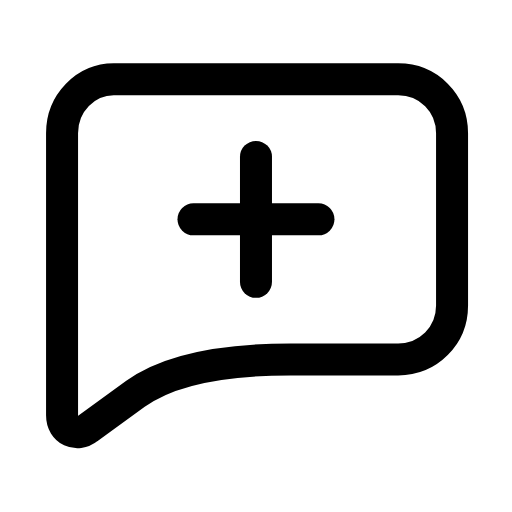
t = 0.00 s
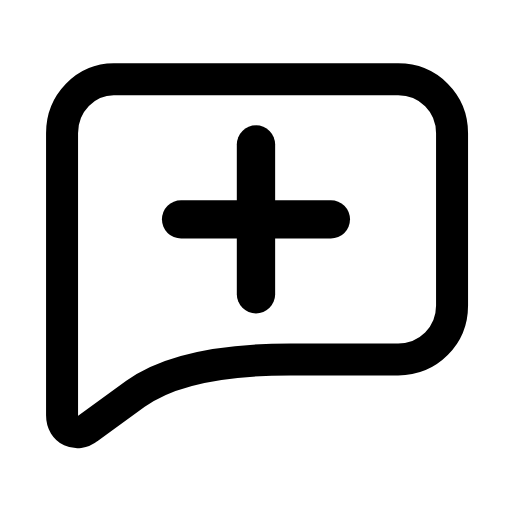
t = 0.26 s
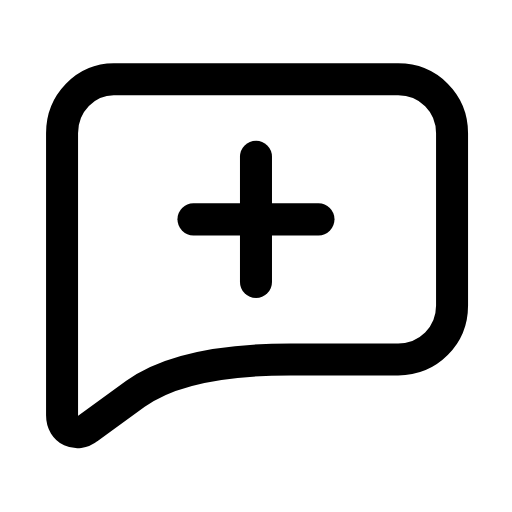
t = 0.53 s
t = 0.78 s: frame unchanged from t = 0.00 s, image omitted
t = 1.06 s: frame unchanged from t = 0.00 s, image omitted
t = 1.33 s: frame unchanged from t = 0.00 s, image omitted

The animated SVG that drew these frames (rendered in a browser with its animation timeline set to each time). Animation: 1 SMIL element (animateTransform=1); one cycle of 1.60 s, repeats indefinitely.

<svg xmlns="http://www.w3.org/2000/svg" width="24" height="24" viewBox="0 0 24 24" fill="none"><g transform="translate(-0.121 -1.13) scale(1.01)"><path stroke="currentColor" stroke-width="1.485" stroke-linecap="round" stroke-linejoin="round" fill="none" d="M5.4 4.8L18.6 4.8C20 4.8 21.1 5.9 21.1 7.3L21.1 15.3C21.1 16.7 20 17.8 18.6 17.8L13.6 17.8Q8.6 17.8 6.4 19.4L4.2 21C3.7 21.4 3 21.1 3 20.4L3 7.3C3 5.9 4.1 4.8 5.4 4.8Z"></path><g transform="translate(12 11.3)"><g><animateTransform attributeName="transform" type="scale" values="1;1;1.24;1;1;1;1;1.24;1;1;1" keyTimes="0;0.135;0.2475;0.36;0.45;0.6;0.66;0.735;0.81;0.9;1" dur="1.6s" repeatCount="indefinite" calcMode="spline" keySplines="0.16 1 0.3 1;0.16 1 0.3 1;0.16 1 0.3 1;0.16 1 0.3 1;0.16 1 0.3 1;0.16 1 0.3 1;0.16 1 0.3 1;0.16 1 0.3 1;0.16 1 0.3 1;0.16 1 0.3 1"/><g transform="translate(-12 -11.3)"><g><line stroke="currentColor" stroke-width="1.485" stroke-linecap="round" stroke-linejoin="round" fill="none" x1="12" y1="8.4" x2="12" y2="14.2"></line><line stroke="currentColor" stroke-width="1.485" stroke-linecap="round" stroke-linejoin="round" fill="none" x1="9.1" y1="11.3" x2="14.9" y2="11.3"></line></g></g></g></g></g></svg>
